Run: headless pygame with SDL's dummy video driver; simulated clock (each Clock.tick advances the game by its frame time, no real sleeping); random seed 0; keys injected as events and as key.get_pressed() state; mouse plan: one left click at the window centre at the start of phase 2, then a move to the lower-right quarter at the start of phase 3.
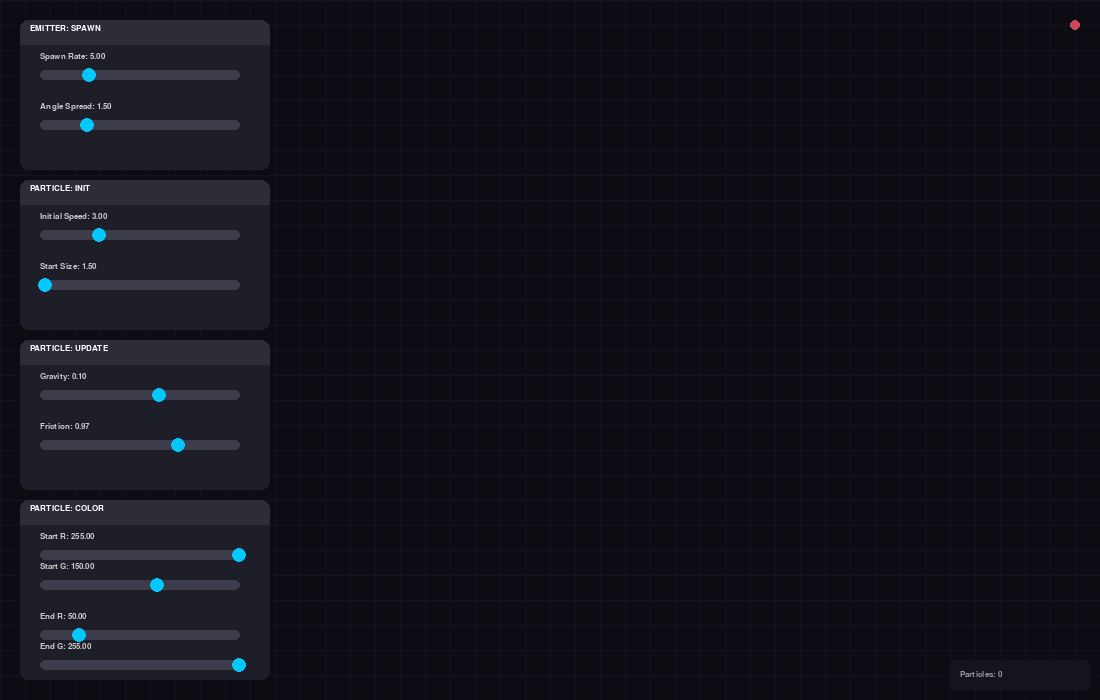
Frame 1 of 4 · flips 1–60 · no input
Frame 2 of 4 · flips 61–180 · clicked the window centre · tapped SPACE, RETURN · held RIGHT (→), D · screen unchanged from frame 1, image omitted
Frame 3 of 4 · flips 181–300 · moved the mouse to the lower-right quarter · held DOWN (↓), S · screen unchanged from frame 2, image omitted
Frame 4 of 4 · flips 301–420 · held LEFT (←), A, UP (↑), W · screen unchanged from frame 3, image omitted

The pygame program that drew these frames:

import pygame
import random
import math

WIDTH, HEIGHT = 1100, 700
BG_COLOR = (12, 12, 18)
ACCENT_COLOR = (0, 200, 255)


def lerp_color(c1, c2, t):
    return tuple(int(c1[i] + (c2[i] - c1[i]) * t) for i in range(3))

class Slider:
    def __init__(self, rel_x, rel_y, w, label, min_v, max_v, cur_v):
        self.rect = pygame.Rect(0, 0, w, 10)
        self.rel_x, self.rel_y = rel_x, rel_y
        self.label, self.min_v, self.max_v, self.val = label, min_v, max_v, cur_v
        self.grabbed = False

    def draw(self, surf, font, ox, oy):
        self.rect.topleft = (ox + self.rel_x, oy + self.rel_y)
        pygame.draw.rect(surf, (60, 60, 75), self.rect, border_radius=5)
        px = self.rect.x + (self.val - self.min_v) / (self.max_v - self.min_v + 0.001) * self.rect.w
        pygame.draw.circle(surf, ACCENT_COLOR, (int(px), self.rect.y + 5), 7)
        txt = font.render(f"{self.label}: {self.val:.2f}", True, (200, 200, 200))
        surf.blit(txt, (self.rect.x, self.rect.y - 18))

    def handle(self, event, ox, oy):
        self.rect.topleft = (ox + self.rel_x, oy + self.rel_y)
        if event.type == pygame.MOUSEBUTTONDOWN and self.rect.inflate(10, 20).collidepoint(event.pos):
            self.grabbed = True
        if event.type == pygame.MOUSEBUTTONUP: self.grabbed = False
        if self.grabbed:
            mx = max(self.rect.x, min(pygame.mouse.get_pos()[0], self.rect.x + self.rect.w))
            self.val = self.min_v + (mx - self.rect.x) / self.rect.w * (self.max_v - self.min_v)

class Window:
    def __init__(self, title, x, y, w, h):
        self.rect = pygame.Rect(x, y, w, h)
        self.title = title
        self.elements = []
        self.drag = False
        self.offset = (0,0)

    def draw(self, surf, font):
        pygame.draw.rect(surf, (30, 30, 40), self.rect, border_radius=8)
        pygame.draw.rect(surf, (45, 45, 55), (self.rect.x, self.rect.y, self.rect.w, 25), border_top_left_radius=8, border_top_right_radius=8)
        surf.blit(font.render(self.title, True, (255, 255, 255)), (self.rect.x + 10, self.rect.y + 4))
        for el in self.elements: el.draw(surf, font, self.rect.x, self.rect.y)

    def handle(self, event):
        if event.type == pygame.MOUSEBUTTONDOWN:
            if pygame.Rect(self.rect.x, self.rect.y, self.rect.w, 25).collidepoint(event.pos):
                self.drag = True
                self.offset = (self.rect.x - event.pos[0], self.rect.y - event.pos[1])
                return "FOCUS"
        if event.type == pygame.MOUSEBUTTONUP: self.drag = False
        if self.drag:
            self.rect.x, self.rect.y = pygame.mouse.get_pos()[0] + self.offset[0], pygame.mouse.get_pos()[1] + self.offset[1]
        for el in self.elements: el.handle(event, self.rect.x, self.rect.y)
        return self.rect.collidepoint(pygame.mouse.get_pos())

class Particle:
    def __init__(self, x, y, vx, vy, life, size, c1, c2):
        self.x, self.y = x, y
        self.vx, self.vy = vx, vy
        self.life = self.max_life = life
        self.size = size
        self.c1, self.c2 = c1, c2

    def update(self, grav, fric):
        self.vy += grav
        self.vx *= fric
        self.vy *= fric
        self.x += self.vx
        self.y += self.vy
        self.life -= 1

    def draw(self, surf):
        t = 1.0 - (self.life / self.max_life)
        color = lerp_color(self.c1, self.c2, t)
        alpha = int(255 * (self.life / self.max_life))
        s = pygame.Surface((self.size*2, self.size*2), pygame.SRCALPHA)
        pygame.draw.circle(s, (*color, alpha), (self.size, self.size), self.size)
        surf.blit(s, (self.x - self.size, self.y - self.size))

class ParticleEditor:
    def __init__(self,screen,clock):
        self.screen=screen
        self.clock=clock
        self.font = pygame.font.SysFont("Consolas", 13)
        self.particles = []
        self.setup_ui()

    def setup_ui(self):
        self.quit_rect = pygame.Rect(self.screen.get_width() - 40, 10, 30, 30)
        self.w_spawn = Window("EMITTER: SPAWN", 20, 20, 250, 150)
        self.s_rate = Slider(20, 50, 200, "Spawn Rate", 0, 20, 5)
        self.s_spread = Slider(20, 100, 200, "Angle Spread", 0, 6.28, 1.5)
        self.w_spawn.elements += [self.s_rate, self.s_spread]

        self.w_init = Window("PARTICLE: INIT", 20, 180, 250, 150)
        self.s_speed = Slider(20, 50, 200, "Initial Speed", 0, 10, 3)
        self.s_size = Slider(20, 100, 200, "Start Size", 1, 20, 1.5)
        self.w_init.elements += [self.s_speed, self.s_size]

        self.w_phys = Window("PARTICLE: UPDATE", 20, 340, 250, 150)
        self.s_grav = Slider(20, 50, 200, "Gravity", -0.5, 0.5, 0.1)
        self.s_fric = Slider(20, 100, 200, "Friction", 0.9, 1.0, 0.97)
        self.w_phys.elements += [self.s_grav, self.s_fric]

        self.w_color = Window("PARTICLE: COLOR", 20, 500, 250, 180)
        self.s_r1 = Slider(20, 50, 200, "Start R", 0, 255, 255)
        self.s_g1 = Slider(20, 80, 200, "Start G", 0, 255, 150)
        self.s_r2 = Slider(20, 130, 200, "End R", 0, 255, 50)
        self.s_g2 = Slider(20, 160, 200, "End G", 0, 255, 255)
        self.w_color.elements += [self.s_r1, self.s_g1, self.s_r2, self.s_g2]

        self.windows = [self.w_spawn, self.w_init, self.w_phys, self.w_color]

    def run(self):
        while True:
            mx, my = pygame.mouse.get_pos()
            for event in pygame.event.get():
                if event.type == pygame.QUIT: return
                for i, w in enumerate(reversed(self.windows)):
                    res = w.handle(event)
                    if res:
                        if res == "FOCUS": self.windows.append(self.windows.pop(len(self.windows)-1-i))
                        break
                
                if event.type == pygame.MOUSEBUTTONDOWN:
                        if self.quit_rect.collidepoint(event.pos):
                            return
                    
            if pygame.mouse.get_pressed()[0] and not any(w.rect.collidepoint(mx, my) for w in self.windows):
                for _ in range(int(self.s_rate.val)):
                    angle = random.uniform(-self.s_spread.val, self.s_spread.val) - 1.57 # -90 deg
                    spd = self.s_speed.val * random.uniform(0.5, 1.2)
                    c1 = (self.s_r1.val, self.s_g1.val, 200)
                    c2 = (self.s_r2.val, self.s_g2.val, 100)
                    self.particles.append(Particle(mx, my, math.cos(angle)*spd, math.sin(angle)*spd, 60, self.s_size.val, c1, c2))

            for p in self.particles[:]:
                p.update(self.s_grav.val, self.s_fric.val)
                if p.life <= 0: self.particles.remove(p)


            self.screen.fill(BG_COLOR)
            for x in range(0, self.screen.get_width(), 25): pygame.draw.line(self.screen, (20,20,30), (x,0), (x,HEIGHT))
            for y in range(0, HEIGHT, 25): pygame.draw.line(self.screen, (20,20,30), (0,y), (self.screen.get_width(),y))
            
            for p in self.particles: p.draw(self.screen)
            for w in self.windows: w.draw(self.screen, self.font)
            
            pygame.draw.rect(self.screen, (20,20,30), (self.screen.get_width()-150, HEIGHT-40, 140, 30), border_radius=5)
            self.screen.blit(self.font.render(f"Particles: {len(self.particles)}", True, (150,150,150)), (self.screen.get_width()-140, HEIGHT-30))
            try:
                pygame.draw.aacircle(self.screen, (200, 71, 88), self.quit_rect.center, 5)
            except:
                pygame.draw.circle(self.screen, (200, 71, 88), self.quit_rect.center, 5)
            pygame.display.flip()
            self.clock.tick(60)

if __name__ == "__main__":
    pygame.init()
    screen = pygame.display.set_mode((WIDTH, HEIGHT))
    clock = pygame.time.Clock()
    ParticleEditor(screen,clock).run()
